Run: headless pygame with SDL's dummy video driver; simulated clock (each Clock.tick advances the game by its frame time, no real sleeping); random seed 0; keys injected as events and as key.get_pressed() state; no mouse input.
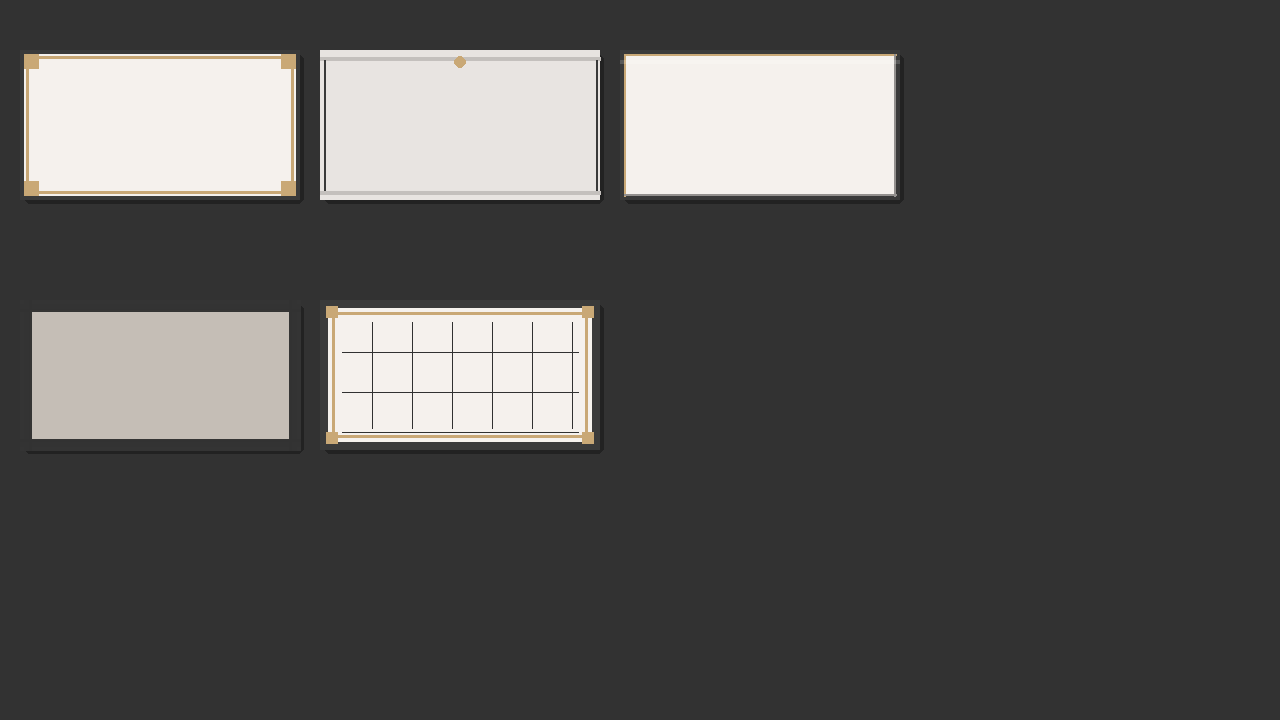
Frame 1 of 4 · flips 1–60 · no input
Frame 2 of 4 · flips 61–180 · tapped SPACE, RETURN · held RIGHT (→), D · screen unchanged from frame 1, image omitted
Frame 3 of 4 · flips 181–300 · held DOWN (↓), S · screen unchanged from frame 2, image omitted
Frame 4 of 4 · flips 301–420 · held LEFT (←), A, UP (↑), W · screen unchanged from frame 3, image omitted

The pygame program that drew these frames:

"""
Panel Renderer — Modular, reusable UI panel/frame styles.

Provides 5 panel design systems:
  1. Ornate Frame (decorative corners, gold/bronze accents)
  2. Paper Scroll (top/bottom curl, aged parchment texture)
  3. Lacquer Panel (glossy, layered, shadow depth)
  4. Ink Wash (semi-transparent, watercolor edges)
  5. Shrine Gate (architectural, grid pattern)
"""

import pygame
from enum import Enum
from typing import Tuple, Optional


class PanelStyle(Enum):
    """Panel style types."""
    ORNATE_FRAME = "ornate_frame"
    PAPER_SCROLL = "paper_scroll"
    LACQUER_PANEL = "lacquer_panel"
    INK_WASH = "ink_wash"
    SHRINE_GATE = "shrine_gate"


class PanelRenderer:
    """
    Render UI panels/frames with various aesthetic styles.
    
    Usage:
        pr = PanelRenderer()
        surface = pr.render_panel(
            width=400,
            height=300,
            style=PanelStyle.ORNATE_FRAME,
            bg_color=(245, 241, 237),
            border_color=(58, 58, 58),
            accent_color=(201, 168, 118)
        )
        screen.blit(surface, (100, 100))
    """
    
    def __init__(self):
        self.border_thickness = 4
        self.corner_size = 20
        self.accent_width = 3
    
    def render_panel(
        self,
        width: int,
        height: int,
        style: PanelStyle = PanelStyle.LACQUER_PANEL,
        bg_color: Tuple[int, int, int] = (245, 241, 237),
        border_color: Tuple[int, int, int] = (58, 58, 58),
        accent_color: Tuple[int, int, int] = (201, 168, 118),
        shadow: bool = True
    ) -> pygame.Surface:
        """
        Render a panel of given dimensions and style.
        
        Args:
            width: Panel width in pixels
            height: Panel height in pixels
            style: Panel style type
            bg_color: Background RGB
            border_color: Border RGB
            accent_color: Accent/highlight RGB
            shadow: Whether to add drop shadow
        
        Returns:
            pygame.Surface with rendered panel
        """
        
        # Create surface with extra space for effects
        shadow_offset = 8 if shadow else 0
        total_width = width + shadow_offset
        total_height = height + shadow_offset
        
        surface = pygame.Surface((total_width, total_height), pygame.SRCALPHA)
        
        # Draw shadow
        if shadow:
            shadow_rect = pygame.Rect(4, 4, width, height)
            pygame.draw.rect(surface, (0, 0, 0, 80), shadow_rect, border_radius=6)
        
        # Render based on style
        if style == PanelStyle.ORNATE_FRAME:
            self._render_ornate_frame(surface, width, height, bg_color, border_color, accent_color)
        elif style == PanelStyle.PAPER_SCROLL:
            self._render_paper_scroll(surface, width, height, bg_color, border_color, accent_color)
        elif style == PanelStyle.LACQUER_PANEL:
            self._render_lacquer_panel(surface, width, height, bg_color, border_color, accent_color)
        elif style == PanelStyle.INK_WASH:
            self._render_ink_wash(surface, width, height, bg_color, border_color, accent_color)
        elif style == PanelStyle.SHRINE_GATE:
            self._render_shrine_gate(surface, width, height, bg_color, border_color, accent_color)
        
        return surface
    
    # ========================================================================
    # Style Implementations
    # ========================================================================
    
    def _render_ornate_frame(
        self,
        surface: pygame.Surface,
        width: int,
        height: int,
        bg_color: Tuple[int, int, int],
        border_color: Tuple[int, int, int],
        accent_color: Tuple[int, int, int]
    ):
        """Ornate frame with decorative corners (gold/bronze accents)."""
        
        # Background
        pygame.draw.rect(surface, bg_color, (0, 0, width, height))
        
        # Outer border
        pygame.draw.rect(surface, border_color, (0, 0, width, height), self.border_thickness)
        
        # Inner accent line (thin gold line inside border)
        inner_rect = pygame.Rect(
            self.border_thickness + 2,
            self.border_thickness + 2,
            width - (self.border_thickness + 2) * 2,
            height - (self.border_thickness + 2) * 2
        )
        pygame.draw.rect(surface, accent_color, inner_rect, self.accent_width)
        
        # Decorative corners (small ornaments at each corner)
        corner_size = 15
        corners = [
            (self.border_thickness, self.border_thickness),  # TL
            (width - self.border_thickness - corner_size, self.border_thickness),  # TR
            (self.border_thickness, height - self.border_thickness - corner_size),  # BL
            (width - self.border_thickness - corner_size, height - self.border_thickness - corner_size),  # BR
        ]
        
        for cx, cy in corners:
            pygame.draw.rect(surface, accent_color, (cx, cy, corner_size, corner_size))
    
    def _render_paper_scroll(
        self,
        surface: pygame.Surface,
        width: int,
        height: int,
        bg_color: Tuple[int, int, int],
        border_color: Tuple[int, int, int],
        accent_color: Tuple[int, int, int]
    ):
        """Paper scroll with aged parchment look and rolled edges."""
        
        # Aged parchment background (slightly darker/yellowed)
        parchment_color = tuple(int(c * 0.95) for c in bg_color)
        pygame.draw.rect(surface, parchment_color, (0, 0, width, height))
        
        # Top curl effect (darker shading)
        pygame.draw.line(surface, tuple(int(c * 0.8) for c in bg_color), (0, 8), (width, 8), 4)
        
        # Bottom curl effect
        pygame.draw.line(surface, tuple(int(c * 0.8) for c in bg_color), (0, height - 8), (width, height - 8), 4)
        
        # Side borders (thin, subtle)
        pygame.draw.line(surface, border_color, (4, 10), (4, height - 10), 2)
        pygame.draw.line(surface, border_color, (width - 4, 10), (width - 4, height - 10), 2)
        
        # Accent ornament (top center, like a seal)
        seal_x = width // 2 - 8
        seal_y = 4
        pygame.draw.circle(surface, accent_color, (seal_x + 8, seal_y + 8), 6)
    
    def _render_lacquer_panel(
        self,
        surface: pygame.Surface,
        width: int,
        height: int,
        bg_color: Tuple[int, int, int],
        border_color: Tuple[int, int, int],
        accent_color: Tuple[int, int, int]
    ):
        """Lacquer panel with glossy, layered appearance and depth."""
        
        # Base background
        pygame.draw.rect(surface, bg_color, (0, 0, width, height))
        
        # Dark border (outer)
        pygame.draw.rect(surface, border_color, (0, 0, width, height), self.border_thickness)
        
        # Highlight edge (top-left, gives glossy 3D effect)
        pygame.draw.line(surface, accent_color, (self.border_thickness, self.border_thickness), 
                        (width - self.border_thickness, self.border_thickness), 2)
        pygame.draw.line(surface, accent_color, (self.border_thickness, self.border_thickness), 
                        (self.border_thickness, height - self.border_thickness), 2)
        
        # Shadow edge (bottom-right)
        shadow_color = tuple(int(c * 0.6) for c in bg_color)
        pygame.draw.line(surface, shadow_color, (width - self.border_thickness - 2, self.border_thickness), 
                        (width - self.border_thickness - 2, height - self.border_thickness), 2)
        pygame.draw.line(surface, shadow_color, (self.border_thickness, height - self.border_thickness - 2), 
                        (width - self.border_thickness, height - self.border_thickness - 2), 2)
        
        # Center reflection (subtle glossy shine)
        shine_height = 4
        shine_rect = pygame.Rect(0, 10, width, shine_height)
        shine_surf = pygame.Surface((width, shine_height), pygame.SRCALPHA)
        shine_surf.fill((255, 255, 255, 40))
        surface.blit(shine_surf, shine_rect.topleft)
    
    def _render_ink_wash(
        self,
        surface: pygame.Surface,
        width: int,
        height: int,
        bg_color: Tuple[int, int, int],
        border_color: Tuple[int, int, int],
        accent_color: Tuple[int, int, int]
    ):
        """Ink wash with semi-transparent, watercolor edges and organic feel."""
        
        # Semi-transparent background (like watercolor wash)
        bg_surface = pygame.Surface((width, height), pygame.SRCALPHA)
        bg_surface.fill(bg_color + (220,))  # 220 alpha = slightly transparent
        surface.blit(bg_surface, (0, 0))
        
        # Organic edge effect (faded border with varying alpha)
        edge_width = 12
        for i in range(edge_width):
            alpha = int(80 * (1 - i / edge_width))
            edge_color = border_color + (alpha,)
            
            # Top
            pygame.draw.line(surface, edge_color, (0, i), (width, i), 1)
            # Bottom
            pygame.draw.line(surface, edge_color, (0, height - i), (width, height - i), 1)
            # Left
            pygame.draw.line(surface, edge_color, (i, 0), (i, height), 1)
            # Right
            pygame.draw.line(surface, edge_color, (width - i, 0), (width - i, height), 1)
        
        # Accent wash (optional inner tint)
        accent_wash = pygame.Surface((width - 20, height - 20), pygame.SRCALPHA)
        accent_wash.fill(accent_color + (30,))
        surface.blit(accent_wash, (10, 10))
    
    def _render_shrine_gate(
        self,
        surface: pygame.Surface,
        width: int,
        height: int,
        bg_color: Tuple[int, int, int],
        border_color: Tuple[int, int, int],
        accent_color: Tuple[int, int, int]
    ):
        """Shrine gate (torii) architectural style with grid pattern."""
        
        # Background
        pygame.draw.rect(surface, bg_color, (0, 0, width, height))
        
        # Thick architectural frame (like torii gate)
        frame_thickness = 8
        pygame.draw.rect(surface, border_color, (0, 0, width, height), frame_thickness)
        
        # Inner frame (accent color)
        inner_margin = frame_thickness + 4
        inner_rect = pygame.Rect(inner_margin, inner_margin, width - inner_margin * 2, height - inner_margin * 2)
        pygame.draw.rect(surface, accent_color, inner_rect, self.accent_width)
        
        # Grid pattern (like shrine lattice) - vertical and horizontal lines
        grid_spacing = 40
        grid_color = tuple(int(c * 0.85) for c in border_color)
        
        # Vertical lines
        x = inner_margin + grid_spacing
        while x < width - inner_margin:
            pygame.draw.line(surface, grid_color, (x, inner_margin + 10), (x, height - inner_margin - 10), 1)
            x += grid_spacing
        
        # Horizontal lines
        y = inner_margin + grid_spacing
        while y < height - inner_margin:
            pygame.draw.line(surface, grid_color, (inner_margin + 10, y), (width - inner_margin - 10, y), 1)
            y += grid_spacing
        
        # Corner ornaments (small squares at cardinal points)
        ornament_size = 12
        ornaments = [
            (inner_margin - ornament_size // 2, inner_margin - ornament_size // 2),  # TL
            (width - inner_margin - ornament_size // 2, inner_margin - ornament_size // 2),  # TR
            (inner_margin - ornament_size // 2, height - inner_margin - ornament_size // 2),  # BL
            (width - inner_margin - ornament_size // 2, height - inner_margin - ornament_size // 2),  # BR
        ]
        
        for ox, oy in ornaments:
            pygame.draw.rect(surface, accent_color, (ox, oy, ornament_size, ornament_size))


# ============================================================================
# Convenience Functions
# ============================================================================

def create_panel_with_text(
    width: int,
    height: int,
    text: str,
    style: PanelStyle = PanelStyle.LACQUER_PANEL,
    bg_color: Tuple[int, int, int] = (245, 241, 237),
    border_color: Tuple[int, int, int] = (58, 58, 58),
    accent_color: Tuple[int, int, int] = (201, 168, 118),
    text_color: Tuple[int, int, int] = (26, 26, 26),
    font: Optional[pygame.font.Font] = None
) -> pygame.Surface:
    """
    Helper to create a panel with centered text.
    
    Args:
        width: Panel width
        height: Panel height
        text: Text to display
        style: Panel style
        bg_color: Background color
        border_color: Border color
        accent_color: Accent color
        text_color: Text color
        font: pygame.font.Font (uses default if None)
    
    Returns:
        pygame.Surface with panel and text
    """
    
    if font is None:
        font = pygame.font.SysFont("times", 20)
    
    pr = PanelRenderer()
    panel = pr.render_panel(width, height, style, bg_color, border_color, accent_color)
    
    text_surf = font.render(text, True, text_color)
    text_rect = text_surf.get_rect(center=(width // 2, height // 2))
    panel.blit(text_surf, text_rect.topleft)
    
    return panel


# ============================================================================
# Test / Example
# ============================================================================

if __name__ == "__main__":
    pygame.init()
    screen = pygame.display.set_mode((1280, 720))
    pygame.display.set_caption("Panel Renderer Test")
    
    pr = PanelRenderer()
    
    # Create panels in different styles
    ornate = pr.render_panel(280, 150, PanelStyle.ORNATE_FRAME)
    scroll = pr.render_panel(280, 150, PanelStyle.PAPER_SCROLL)
    lacquer = pr.render_panel(280, 150, PanelStyle.LACQUER_PANEL)
    ink = pr.render_panel(280, 150, PanelStyle.INK_WASH)
    shrine = pr.render_panel(280, 150, PanelStyle.SHRINE_GATE)
    
    clock = pygame.time.Clock()
    running = True
    
    while running:
        for event in pygame.event.get():
            if event.type == pygame.QUIT:
                running = False
        
        screen.fill((50, 50, 50))
        
        screen.blit(ornate, (20, 50))
        screen.blit(scroll, (320, 50))
        screen.blit(lacquer, (620, 50))
        screen.blit(ink, (20, 300))
        screen.blit(shrine, (320, 300))
        
        pygame.display.flip()
        clock.tick(60)
    
    pygame.quit()
